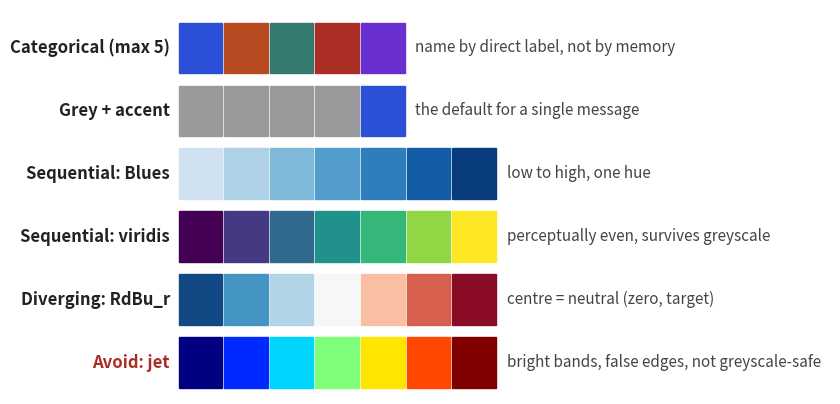

This chart was generated by the following Python code:
import matplotlib
matplotlib.use("Agg")
import numpy as np, pandas as pd, matplotlib.pyplot as plt
plt.rcParams.update({"figure.figsize": (8, 4.2), "figure.dpi": 110, "font.size": 12,
                     "axes.titlesize": 14, "axes.titleweight": "bold", "axes.titlelocation": "left",
                     "axes.spines.top": False, "axes.spines.right": False})
BLUE, ORANGE, TEAL, RED, PURPLE, GREY = "#2b4fd6", "#b84a22", "#357a70", "#aa2d26", "#6a2fd0", "#9a9a9a"
from matplotlib.patches import Rectangle
rows = [("Categorical (max 5)", [BLUE, ORANGE, TEAL, RED, PURPLE], "name by direct label, not by memory"),
        ("Grey + accent", [GREY, GREY, GREY, GREY, BLUE], "the default for a single message"),
        ("Sequential: Blues", list(plt.cm.Blues(np.linspace(0.2, 0.95, 7))), "low to high, one hue"),
        ("Sequential: viridis", list(plt.cm.viridis(np.linspace(0, 1, 7))), "perceptually even, survives greyscale"),
        ("Diverging: RdBu_r", list(plt.cm.RdBu_r(np.linspace(0.05, 0.95, 7))), "centre = neutral (zero, target)"),
        ("Avoid: jet", list(plt.cm.jet(np.linspace(0, 1, 7))), "bright bands, false edges, not greyscale-safe")]
fig, ax = plt.subplots(figsize=(9, 4.2))
for i, (label, cols, note) in enumerate(rows):
    y = len(rows) - 1 - i
    for j, c in enumerate(cols):
        ax.add_patch(Rectangle((j * 1.05, y), 1, 0.8, color=c))
    ax.text(-0.2, y + 0.4, label, ha="right", va="center", fontsize=12, fontweight="bold", color=RED if label.startswith("Avoid") else "#222")
    ax.text(len(cols) * 1.05 + 0.2, y + 0.4, note, va="center", fontsize=11, color="#444")
ax.set(xlim=(-3.2, 15), ylim=(-0.1, len(rows)), aspect="auto"); ax.axis("off")
fig.tight_layout()
fig.savefig("ch08v_palettes.png", dpi=110)
print("house palette:", [BLUE, ORANGE, TEAL, RED, PURPLE])
print("saved")
